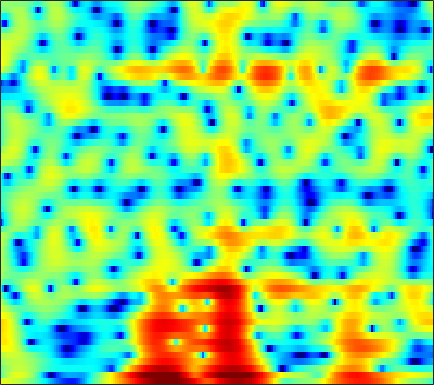

The file beside this chart, header and first rows:
4.0032, 3.8684, 3.7001, 3.5181, 3.3787, 3.1752, 2.9261, 2.7143, 2.388, 2.0146, 1.5864, 1.2245, 0.68544, 0.096149, -0.39971, -1.1068, -1.8987, -2.523, -3.4147, -4.3574, -5.3386, -6.1219, -7.1868, -8.2846
-1.903, -0.5786, 0.8735, 1.998, 2.652, 3.302, 3.732, 3.92, 4.003, 3.908, 3.635, 3.317, 2.735, 1.973, 1.269, 0.1464, -1.221, -2.433, -4.347, -6.7, -9.668, -12.49, -17.19, -20.4
-0.8099, -0.2546, 0.4763, 1.143, 1.576, 2.048, 2.389, 2.557, 2.668, 2.649, 2.511, 2.331, 1.99, 1.55, 1.164, 0.5768, -0.07149, -0.5801, -1.27, -1.95, -2.588, -3.022, -3.521, -3.918
0.7087, 1.042, 1.446, 1.787, 1.999, 2.21, 2.337, 2.375, 2.349, 2.237, 2.048, 1.859, 1.543, 1.167, 0.8488, 0.3801, -0.128, -0.524, -1.07, -1.635, -2.207, -2.644, -3.215, -3.77
1.951, 2.362, 2.771, 3.034, 3.14, 3.168, 3.075, 2.928, 2.647, 2.271, 1.827, 1.462, 0.9394, 0.4105, 0.0008483, -0.5439, -1.084, -1.488, -2.041, -2.628, -3.262, -3.79, -4.574, -5.489
4.382, 4.641, 4.808, 4.776, 4.624, 4.248, 3.682, 3.124, 2.207, 1.098, -0.1791, -1.209, -2.593, -3.805, -4.469, -4.931, -4.972, -4.871, -4.714, -4.661, -4.79, -5.036, -5.549, -6.338
5.979, 6.002, 5.872, 5.545, 5.156, 4.44, 3.478, 2.577, 1.101, -0.7677, -3.146, -5.437, -9.489, -15.52, -19.52, -14.85, -10.75, -8.867, -7.283, -6.403, -6.004, -5.958, -6.15, -6.618
6.078, 5.968, 5.669, 5.192, 4.718, 3.932, 2.969, 2.147, 0.9251, -0.3975, -1.777, -2.787, -4.005, -4.957, -5.448, -5.791, -5.879, -5.866, -5.853, -5.952, -6.211, -6.571, -7.23, -8.101
6.429, 6.254, 5.853, 5.253, 4.676, 3.731, 2.593, 1.629, 0.2214, -1.255, -2.665, -3.598, -4.537, -5.016, -5.111, -5.001, -4.806, -4.679, -4.61, -4.754, -5.125, -5.627, -6.594, -8.014
6.583, 6.403, 5.953, 5.262, 4.587, 3.455, 2.022, 0.7036, -1.476, -4.34, -8.441, -13.28, -24.98, -14.49, -10.21, -6.941, -4.939, -3.954, -3.079, -2.638, -2.537, -2.681, -3.116, -3.811
5.058, 4.816, 4.34, 3.689, 3.099, 2.182, 1.128, 0.2525, -1.005, -2.32, -3.554, -4.297, -4.791, -4.609, -4.115, -3.279, -2.426, -1.878, -1.299, -0.9358, -0.7448, -0.711, -0.8112, -1.051
3.306, 2.81, 2.058, 1.252, 0.6295, -0.1444, -0.8172, -1.218, -1.598, -1.806, -1.828, -1.746, -1.533, -1.208, -0.9364, -0.536, -0.1563, 0.09882, 0.3718, 0.5686, 0.6499, 0.6529, 0.5744, 0.4161
1.81, 0.7856, -0.7077, -2.314, -3.606, -5.271, -6.487, -6.719, -5.998, -4.597, -3.114, -2.091, -0.9247, 0.005126, 0.5574, 1.127, 1.512, 1.688, 1.799, 1.808, 1.723, 1.627, 1.48, 1.338
-0.2723, -1.982, -4.169, -6.221, -7.801, -10.61, -14.85, -16.44, -11.18, -6.349, -3.068, -1.277, 0.4939, 1.738, 2.372, 2.885, 3.05, 2.968, 2.592, 1.96, 1.159, 0.5412, -0.1018, -0.3264
-4.23, -9.34, -30.28, -13.54, -9.149, -6.23, -4.444, -3.327, -1.817, -0.3541, 1.044, 1.986, 3.008, 3.73, 4.076, 4.224, 4.01, 3.561, 2.54, 0.8568, -1.765, -4.822, -12.43, -17.46
-0.4224, -1.513, -2.532, -2.839, -2.667, -2.135, -1.465, -0.9356, -0.2426, 0.4435, 1.074, 1.502, 1.989, 2.351, 2.52, 2.574, 2.412, 2.13, 1.523, 0.6482, -0.4411, -1.292, -2.202, -2.492
1.188, 0.6966, 0.09854, -0.3828, -0.667, -0.9353, -1.109, -1.169, -1.179, -1.083, -0.8953, -0.7079, -0.4, -0.06138, 0.1792, 0.4742, 0.6899, 0.7988, 0.8559, 0.827, 0.7289, 0.6441, 0.534, 0.4519
1.635, 1.184, 0.5145, -0.2306, -0.8276, -1.657, -2.5, -3.116, -3.863, -4.431, -4.645, -4.521, -4.013, -3.227, -2.552, -1.643, -0.8028, -0.2442, 0.388, 0.9062, 1.311, 1.541, 1.769, 1.905
1.739, 1.174, 0.2668, -0.8281, -1.78, -3.26, -5.029, -6.612, -9.201, -12.49, -15.52, -15.05, -11.52, -8.186, -6.177, -4.021, -2.306, -1.248, -0.07889, 0.8526, 1.591, 2.032, 2.483, 2.797
1.715, 1.01, -0.1203, -1.464, -2.601, -4.297, -6.198, -7.776, -10, -12.29, -13.73, -13.36, -11.18, -8.528, -6.69, -4.55, -2.755, -1.612, -0.2967, 0.7826, 1.661, 2.188, 2.735, 3.113
2.011, 1.179, -0.1639, -1.783, -3.183, -5.236, -7.366, -8.832, -10.11, -10.35, -9.769, -8.97, -7.625, -6.157, -5.051, -3.622, -2.285, -1.34, -0.1852, 0.8615, 1.756, 2.324, 2.92, 3.318
2.695, 1.873, 0.5097, -1.253, -2.918, -5.845, -10.17, -15.62, -39.82, -15.84, -10.63, -8.447, -6.525, -5.232, -4.474, -3.636, -2.754, -2.006, -0.8851, 0.3156, 1.466, 2.237, 3.059, 3.605
2.324, 1.899, 1.248, 0.4319, -0.3305, -1.537, -2.84, -3.731, -4.454, -4.496, -4.146, -3.901, -3.913, -4.453, -5.306, -7.06, -8.772, -8.479, -5.616, -2.495, -0.02396, 1.376, 2.739, 3.587
-2.597, -1.978, -1.043, -0.2452, 0.1838, 0.5402, 0.6986, 0.7181, 0.6325, 0.4574, 0.1381, -0.2376, -1.009, -2.237, -3.561, -5.848, -8.036, -8.084, -5.634, -2.853, -0.6245, 0.6526, 1.917, 2.751
-14.01, -9.137, -5.246, -2.717, -1.351, -0.02155, 0.8685, 1.327, 1.687, 1.803, 1.698, 1.477, 1.014, 0.3938, -0.134, -0.8323, -1.386, -1.627, -1.651, -1.42, -1.004, -0.633, -0.06491, 0.5155
-7.543, -6.034, -3.967, -2.115, -0.9358, 0.3522, 1.333, 1.883, 2.389, 2.653, 2.699, 2.598, 2.289, 1.806, 1.341, 0.5888, -0.3141, -1.089, -2.256, -3.474, -4.548, -4.957, -4.669, -3.573
-4.391, -3.292, -1.927, -0.6898, 0.1402, 1.104, 1.891, 2.357, 2.808, 3.075, 3.153, 3.09, 2.836, 2.373, 1.875, 0.9805, -0.233, -1.419, -3.556, -6.717, -12.14, -21.4, -16.57, -8.839
-3.164, -2.39, -1.427, -0.5405, 0.06541, 0.7834, 1.389, 1.77, 2.174, 2.445, 2.576, 2.578, 2.447, 2.153, 1.814, 1.197, 0.3806, -0.3635, -1.516, -2.776, -3.918, -4.436, -4.45, -3.774
-3.014, -2.546, -1.93, -1.332, -0.8949, -0.3348, 0.188, 0.5458, 0.963, 1.294, 1.532, 1.642, 1.705, 1.673, 1.589, 1.398, 1.126, 0.88, 0.522, 0.1625, -0.1449, -0.3139, -0.456, -0.5271
-3.642, -3.549, -3.37, -3.071, -2.743, -2.183, -1.557, -1.105, -0.5626, -0.1148, 0.2418, 0.4572, 0.697, 0.9021, 1.044, 1.226, 1.392, 1.496, 1.608, 1.68, 1.705, 1.687, 1.603, 1.436
-5.147, -6.16, -7.438, -7.774, -7.14, -5.658, -4.188, -3.284, -2.42, -1.891, -1.612, -1.485, -1.318, -1.035, -0.7008, -0.103, 0.5962, 1.131, 1.785, 2.327, 2.726, 2.921, 3.045, 3.006
-4.911, -7.57, -13.41, -18.4, -12.68, -7.78, -5.168, -4.074, -3.398, -3.483, -4.241, -5.183, -6.599, -7.126, -6.274, -4.138, -1.944, -0.5252, 1.014, 2.178, 3.02, 3.464, 3.828, 3.949
0.1951, -0.6832, -1.671, -2.184, -2.196, -1.93, -1.663, -1.664, -2.042, -3.037, -4.831, -6.905, -11.05, -14.88, -12.02, -7.095, -3.683, -1.839, 0.04973, 1.451, 2.451, 2.99, 3.421, 3.548
2.913, 2.633, 2.304, 2.031, 1.843, 1.582, 1.233, 0.8726, 0.2024, -0.7167, -1.834, -2.747, -3.842, -4.495, -4.557, -4.104, -3.188, -2.316, -1.115, 0.009799, 0.9287, 1.439, 1.822, 1.846
2.776, 2.96, 3.172, 3.297, 3.313, 3.207, 2.922, 2.584, 1.927, 1.051, -0.0611, -1.049, -2.561, -4.241, -5.522, -6.829, -6.872, -5.911, -4.051, -2.269, -0.8602, -0.1237, 0.4593, 0.5681
0.03627, 1.097, 2.208, 2.982, 3.364, 3.616, 3.594, 3.396, 2.892, 2.088, 0.9382, -0.1812, -2.156, -4.949, -7.96, -14.46, -17.09, -11.15, -6.343, -3.465, -1.634, -0.715, 0.03916, 0.3118
-2.757, -1.109, 0.5238, 1.679, 2.29, 2.816, 3.048, 3.037, 2.801, 2.304, 1.561, 0.8494, -0.2781, -1.542, -2.469, -3.408, -3.736, -3.516, -2.814, -1.971, -1.206, -0.7525, -0.3459, -0.1648
-2.278, -1.296, -0.1178, 0.8637, 1.447, 2.025, 2.368, 2.482, 2.445, 2.225, 1.849, 1.476, 0.9127, 0.3202, -0.1076, -0.6044, -0.9646, -1.153, -1.281, -1.312, -1.276, -1.228, -1.163, -1.099
-2.158, -1.264, -0.1493, 0.7927, 1.367, 1.943, 2.303, 2.442, 2.462, 2.329, 2.066, 1.806, 1.394, 0.9375, 0.5751, 0.0609, -0.475, -0.8955, -1.485, -2.071, -2.591, -2.854, -2.933, -2.706
-2.771, -1.369, 0.1028, 1.185, 1.786, 2.319, 2.593, 2.64, 2.538, 2.264, 1.871, 1.546, 1.088, 0.6397, 0.3073, -0.1851, -0.8125, -1.416, -2.536, -4.139, -6.316, -8.112, -9.152, -7.209
-2.194, -0.9051, 0.389, 1.291, 1.731, 2.026, 2.016, 1.804, 1.275, 0.4756, -0.4923, -1.241, -2.038, -2.406, -2.384, -2.151, -2.015, -2.134, -2.74, -4.037, -6.25, -8.453, -9.936, -6.867
-1.912, -1.311, -0.6567, -0.2122, -0.04707, -0.05486, -0.3926, -0.8815, -1.956, -3.606, -6.116, -8.886, -14.08, -14.63, -10.68, -6.833, -4.452, -3.321, -2.378, -1.886, -1.601, -1.387, -0.8593, -0.01377
-3.438, -3.198, -2.935, -2.778, -2.741, -2.834, -3.138, -3.518, -4.282, -5.417, -6.957, -8.332, -9.845, -9.729, -8.417, -6.18, -4.203, -2.978, -1.691, -0.6954, 0.1093, 0.642, 1.298, 1.95
-5.967, -5.905, -5.804, -5.718, -5.66, -5.62, -5.554, -5.52, -5.454, -5.412, -5.351, -5.246, -4.955, -4.391, -3.809, -2.871, -1.87, -1.153, -0.2691, 0.5024, 1.159, 1.594, 2.092, 2.54
-9.719, -9.456, -9.176, -9.097, -9.147, -9.114, -8.737, -8.175, -7.174, -6.021, -4.888, -4.069, -3.054, -2.093, -1.399, -0.5418, 0.2415, 0.7587, 1.351, 1.817, 2.163, 2.348, 2.546, 2.68
-13.92, -11.6, -10.69, -11.47, -13.16, -16.73, -17.42, -13.94, -9.851, -6.869, -4.635, -3.264, -1.673, -0.3375, 0.5356, 1.523, 2.284, 2.719, 3.079, 3.199, 3.094, 2.887, 2.511, 2.107
-3.859, -4.06, -4.698, -6.059, -7.527, -9.611, -10.22, -9.217, -7.294, -5.502, -3.879, -2.6, -0.865, 0.8365, 1.959, 3.193, 4.067, 4.455, 4.612, 4.328, 3.562, 2.652, 0.9177, -1.184
3.376, 2.705, 1.734, 0.6324, -0.2759, -1.528, -2.909, -4.062, -5.986, -8.617, -10.21, -8.355, -4.338, -1.095, 0.7179, 2.45, 3.553, 3.997, 4.135, 3.731, 2.711, 1.457, -1.117, -5.243
4.879, 4.339, 3.524, 2.575, 1.76, 0.4977, -1.042, -2.421, -4.751, -7.471, -9.118, -8.137, -5.338, -2.821, -1.403, -0.04551, 0.7825, 1.131, 1.266, 1.077, 0.6011, 0.07844, -0.7601, -1.597
4.58, 4.262, 3.74, 3.098, 2.538, 1.687, 0.7767, 0.04812, -0.911, -1.725, -2.224, -2.341, -2.234, -1.981, -1.81, -1.672, -1.692, -1.772, -1.94, -2.094, -2.18, -2.184, -2.108, -1.981
4.165, 4.047, 3.795, 3.46, 3.159, 2.698, 2.184, 1.77, 1.221, 0.6662, 0.1216, -0.2821, -0.8415, -1.5, -2.078, -3.029, -4.165, -5.116, -6.273, -6.886, -6.604, -5.92, -4.79, -3.702
3.515, 3.505, 3.443, 3.345, 3.25, 3.09, 2.861, 2.659, 2.322, 1.903, 1.37, 0.8776, 0.07185, -0.9642, -1.943, -3.642, -5.999, -8.506, -13.89, -27.22, -15.8, -10.87, -7.115, -4.77
1.847, 1.82, 1.866, 2, 2.142, 2.343, 2.509, 2.574, 2.541, 2.363, 2.022, 1.646, 0.9712, 0.08825, -0.7283, -2.037, -3.602, -4.891, -6.525, -7.389, -6.904, -5.905, -4.344, -2.98
-1.946, -2.337, -2.28, -1.559, -0.7912, 0.246, 1.134, 1.626, 2.059, 2.227, 2.159, 1.969, 1.541, 0.957, 0.4392, -0.2905, -1.006, -1.468, -1.901, -2.046, -1.879, -1.578, -1.057, -0.5027
-8.986, -14.27, -15.12, -7.919, -4.7, -1.884, -0.08558, 0.8282, 1.622, 2.009, 2.054, 1.901, 1.494, 0.9035, 0.3922, -0.2905, -0.8524, -1.115, -1.19, -0.9618, -0.5094, -0.08947, 0.4834, 1.002
-4.411, -5.36, -5.325, -3.826, -2.425, -0.7531, 0.5248, 1.217, 1.787, 2.007, 1.879, 1.553, 0.8236, -0.2727, -1.319, -2.973, -4.556, -5.217, -4.803, -3.337, -1.678, -0.5746, 0.6301, 1.504
-0.2819, -0.3212, -0.2092, 0.1179, 0.4558, 0.9191, 1.327, 1.557, 1.702, 1.636, 1.331, 0.9052, -0.009066, -1.435, -2.984, -6.102, -11.7, -20.31, -13.07, -6.53, -2.995, -1.235, 0.3926, 1.444
0.3228, 0.4529, 0.5558, 0.5941, 0.5982, 0.5822, 0.5257, 0.4636, 0.3901, 0.2854, 0.1278, -0.05006, -0.4392, -1.015, -1.605, -2.495, -3.286, -3.52, -3.088, -2.009, -0.7665, 0.07187, 0.9675, 1.558
